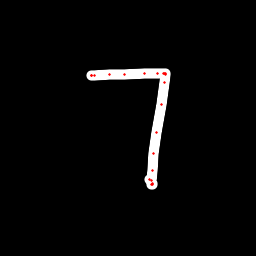

Values plotted in this chart, from the file beside it:
x, y, hover, eod
91.66, 75.94, 0.0, 0.0
91.32, 75.88, 0.0, 0.0
91.16, 75.84, 0.0, 0.0
94.73, 75.51, 0.0, 0.0
109.1, 74.98, 0.0, 0.0
125, 74.02, 0.0, 0.0
144.3, 73.66, 0.0, 0.0
157.8, 73.09, 0.0, 0.0
163.3, 73.02, 0.0, 0.0
165, 73.14, 0.0, 0.0
165.4, 73.77, 0.0, 0.0
165.4, 74.27, 0.0, 0.0
164.2, 82.97, 0.0, 0.0
161.1, 104.1, 0.0, 0.0
156.5, 132.1, 0.0, 0.0
153.8, 153.4, 0.0, 0.0
152.4, 170.2, 0.0, 0.0
151.5, 180.1, 0.0, 0.0
151.3, 184, 0.0, 0.0
152.1, 184.6, 0.0, 0.0
152, 183.9, 0.0, 0.0
149.9, 179, 0.0, 1.0
